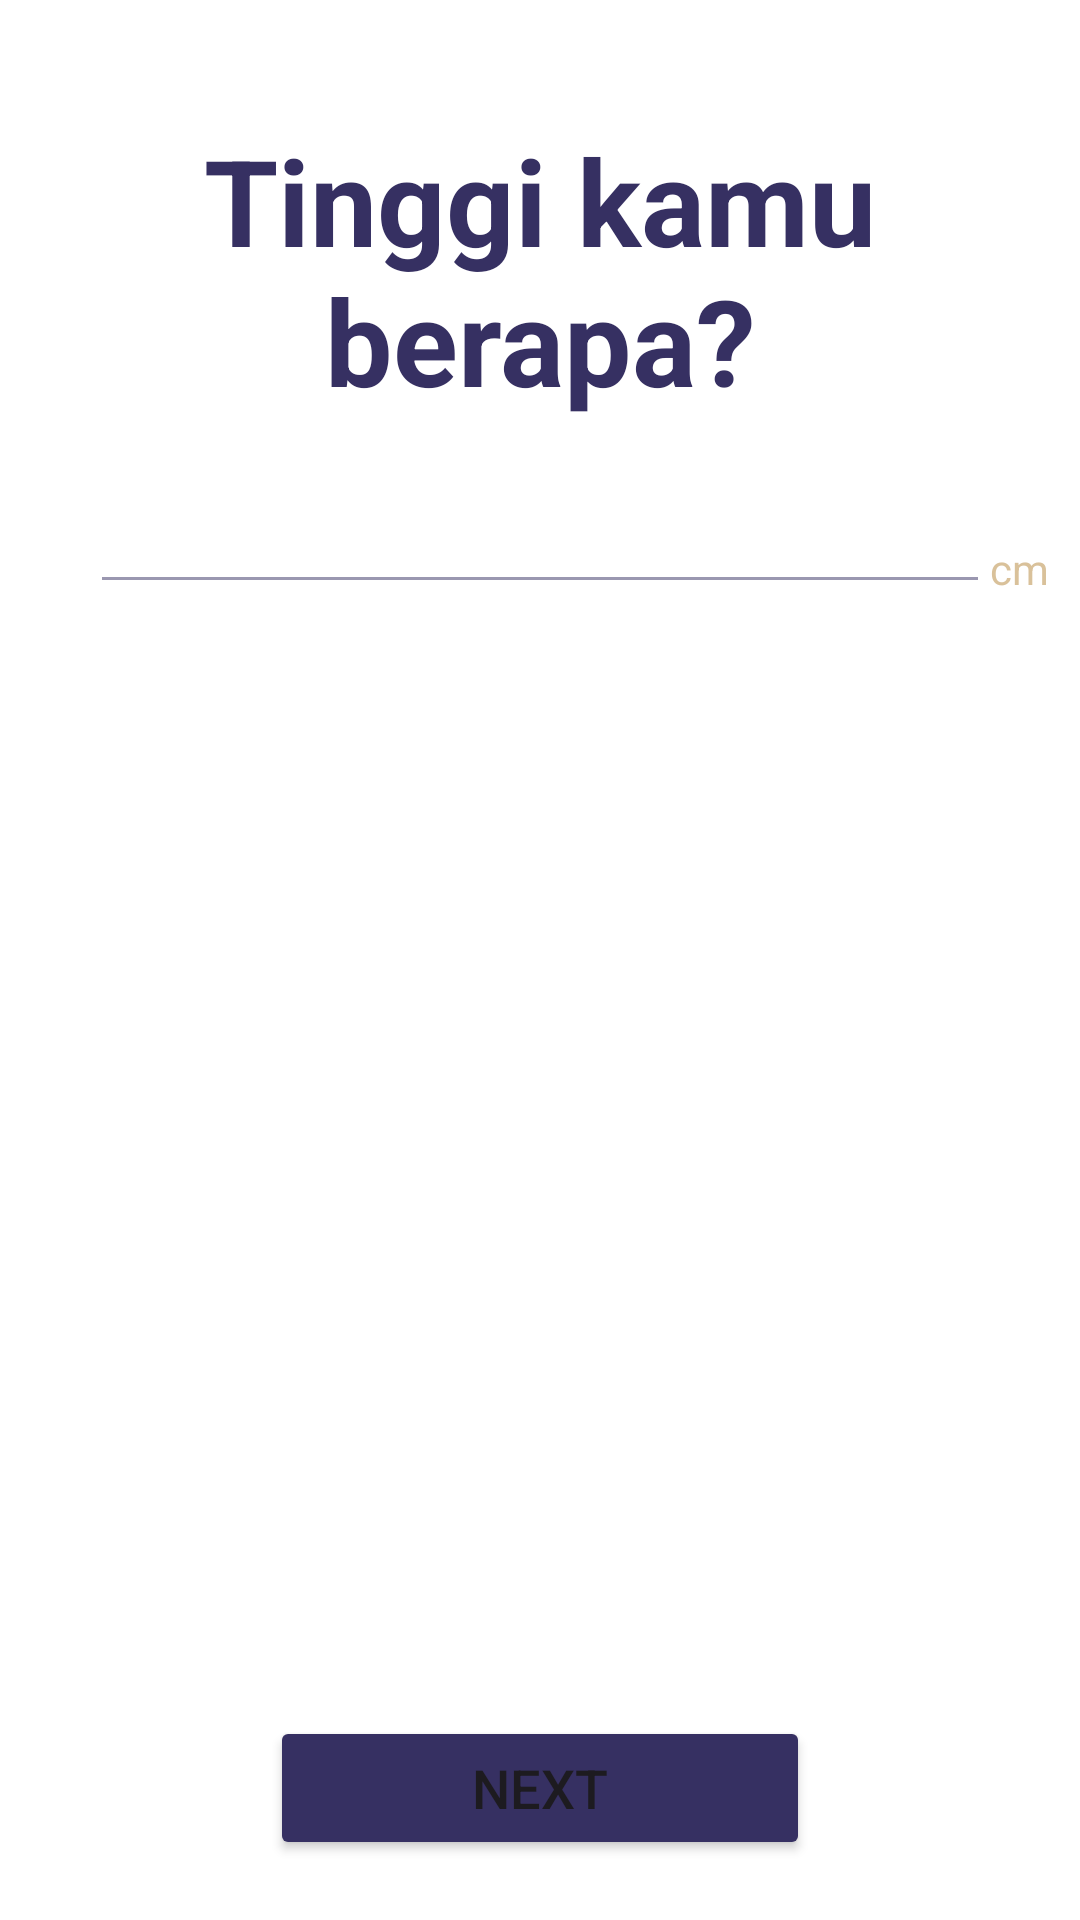

Write the Android layout XML for this screen, with the resource values it uses.
<!-- AndroidManifest.xml: application theme Theme.Dishdash -->
<!-- res/layout/activity_height.xml -->
<?xml version="1.0" encoding="utf-8"?>
<androidx.constraintlayout.widget.ConstraintLayout xmlns:android="http://schemas.android.com/apk/res/android"
    xmlns:app="http://schemas.android.com/apk/res-auto"
    xmlns:tools="http://schemas.android.com/tools"
    android:layout_width="match_parent"
    android:layout_height="match_parent"
    android:background="@color/white"
    tools:context=".ui.WelcomeActivity.HeightActivity">

    <TextView
        android:id="@+id/height_text"
        android:layout_width="300dp"
        android:layout_height="wrap_content"
        android:layout_marginTop="40dp"
        android:text="@string/text_height"
        android:gravity="center"
        android:textSize="40sp"
        android:textStyle="bold"
        android:textColor="@color/navy_strong"
        app:layout_constraintStart_toStartOf="parent"
        app:layout_constraintEnd_toEndOf="parent"
        app:layout_constraintTop_toTopOf="parent"/>

    <EditText
        android:id="@+id/ed_height"
        android:layout_width="300dp"
        android:layout_height="wrap_content"
        android:layout_marginTop="20dp"
        android:backgroundTint="@color/navy_strong"
        android:alpha="0.5"
        app:layout_constraintTop_toBottomOf="@id/height_text"
        app:layout_constraintEnd_toEndOf="@id/height_text"
        app:layout_constraintStart_toStartOf="@id/height_text" />
    <TextView
        android:layout_width="wrap_content"
        android:layout_height="wrap_content"
        android:layout_marginTop="20dp"
        android:text="@string/text_cm"
        android:textColor="@color/orange_strong"
        android:alpha="0.5"
        app:layout_constraintTop_toTopOf="@id/ed_height"
        app:layout_constraintStart_toEndOf="@id/ed_height" />
    <Button
        android:id="@+id/btn_next"
        android:layout_width="180dp"
        android:layout_height="wrap_content"
        android:text="@string/text_next"
        android:textSize="18sp"
        android:backgroundTint="@color/navy_strong"
        android:layout_marginBottom="20dp"
        app:layout_constraintBottom_toBottomOf="parent"
        app:layout_constraintEnd_toEndOf="parent"
        app:layout_constraintStart_toStartOf="parent"/>

</androidx.constraintlayout.widget.ConstraintLayout>
<!-- resources referenced by this layout -->
<resources>
  <color name="navy_strong">#363062</color>
  <color name="orange_strong">#B28234</color>
  <color name="white">#FFFFFFFF</color>
  <string name="text_cm">cm</string>
  <string name="text_height">Tinggi kamu berapa?</string>
  <string name="text_next">Next</string>
  <style name="Theme.Dishdash" parent="Base.Theme.Dishdash" />
  <style name="Base.Theme.Dishdash" parent="Theme.Material3.DayNight.NoActionBar">
          <item name="colorPrimary">#fff</item>
          <item name="android:windowLightStatusBar">true</item>
          <item name="android:statusBarColor">@android:color/white</item>
          <item name="android:navigationBarColor">@android:color/white</item>
          
          
      </style>
</resources>
